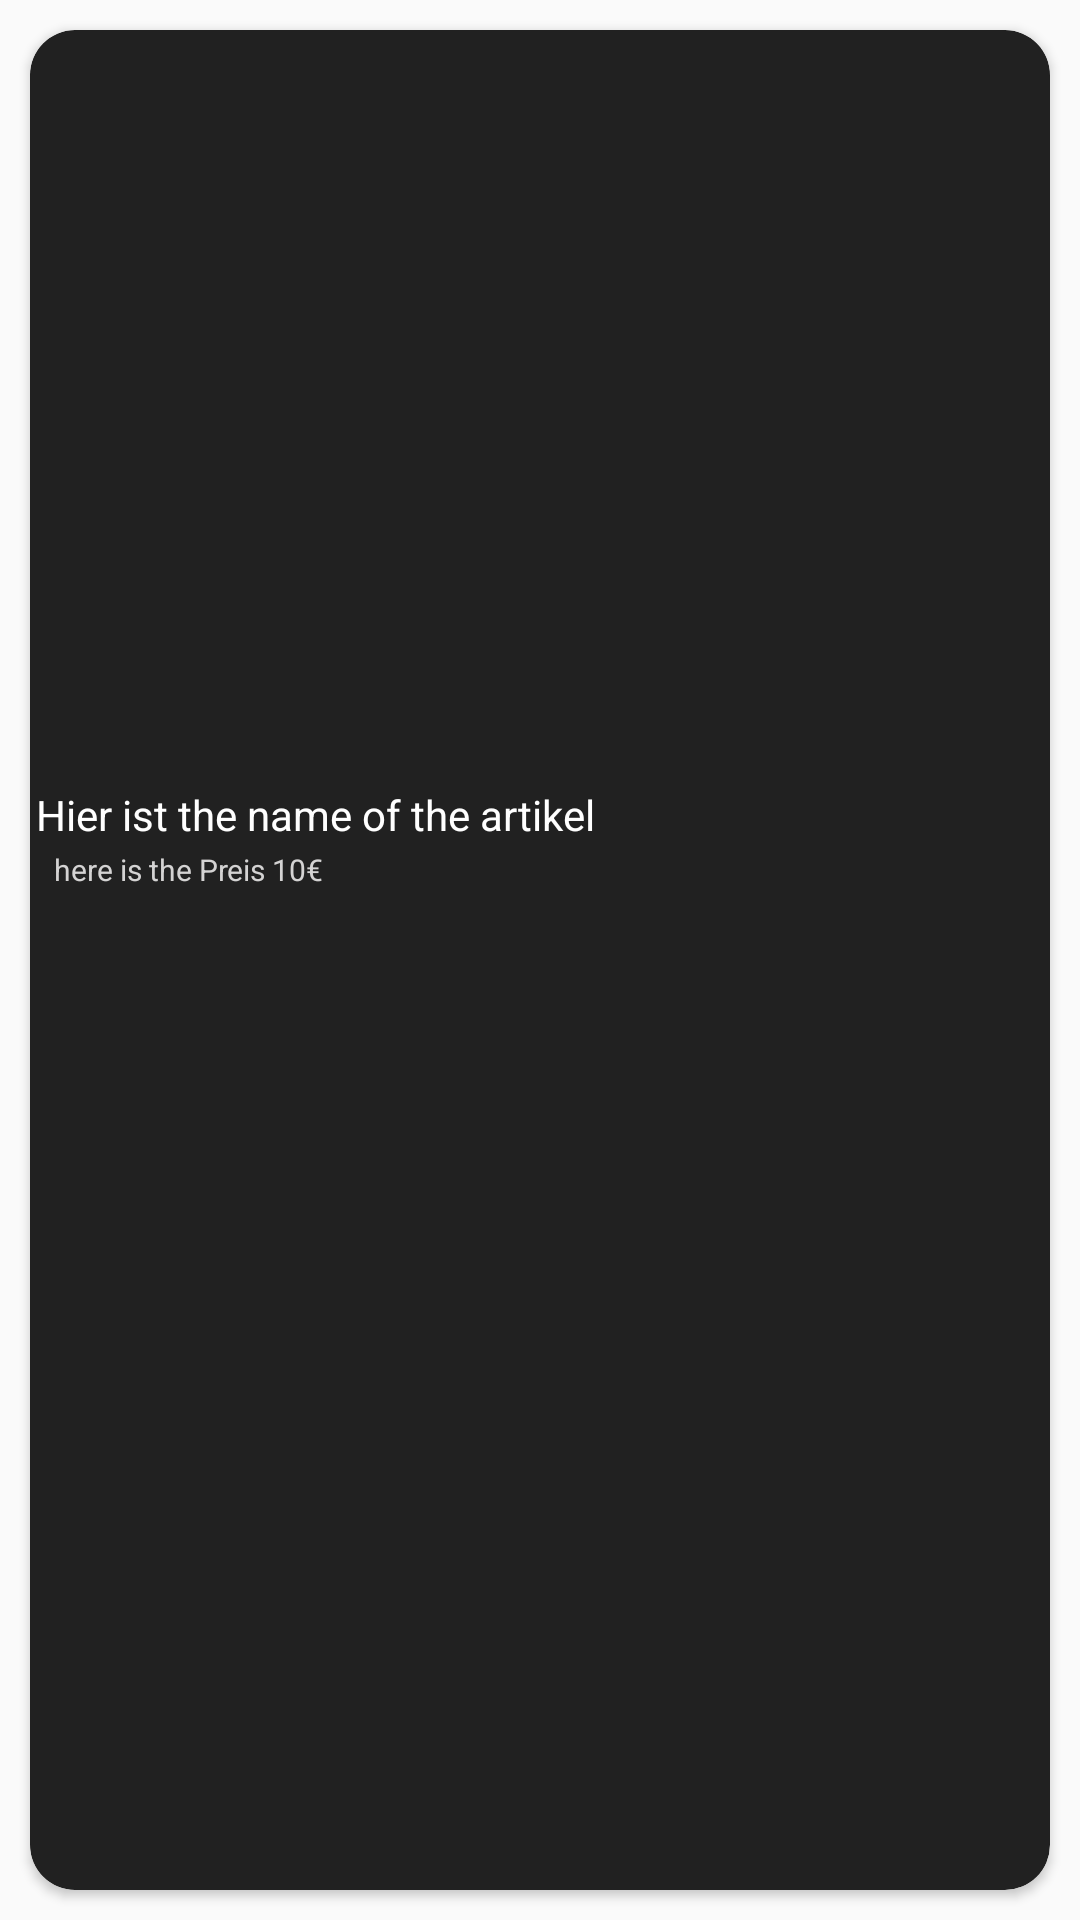

Reconstruct the res/layout file that produces this screen, plus the resources it refers to.
<!-- AndroidManifest.xml: application theme AppTheme -->
<!-- res/layout/recycler_view_item_selling.xml -->
<?xml version="1.0" encoding="utf-8"?>
<LinearLayout xmlns:android="http://schemas.android.com/apk/res/android"
    xmlns:app="http://schemas.android.com/apk/res-auto"
    android:orientation="vertical"
    android:layout_width="match_parent"
    android:layout_height="wrap_content">


    <androidx.cardview.widget.CardView
        android:layout_width="match_parent"
        android:layout_height="match_parent"
        app:cardBackgroundColor="@color/mythemecolor"
        app:cardCornerRadius="15dp"
        app:cardPreventCornerOverlap="false"
        app:cardUseCompatPadding="false"
        android:id="@+id/parent_layout_In_RecyclerView_selling"
        android:layout_margin="10dp">


        <Button
            android:layout_width="30dp"
            android:layout_height="30dp"
            android:layout_margin="5dp"
            android:layout_gravity="end"
            android:clickable="true"
            android:background="@drawable/delete_sign_red_reounded"
            android:id="@+id/btnDeleteItem"
            >

        </Button>
        <LinearLayout
            android:layout_width="match_parent"
            android:layout_height="match_parent"
            android:orientation="vertical">

            <ImageView
                android:id="@+id/imageViewItemInRecyclerView_selling"
                android:layout_width="match_parent"
                android:layout_height="250dp"
                android:layout_gravity="top"
                android:scaleType="centerCrop"
                app:srcCompat="@drawable/e" />


            <TextView
                android:id="@+id/txttitleInRecyclerView_selling"
                android:layout_width="match_parent"
                android:layout_height="wrap_content"
                android:padding="2dp"
                android:text="Hier ist the name of the artikel"
                android:textColor="@color/white" />

            <TextView
                android:id="@+id/txtpreisInRecyclerView_selling"
                android:layout_width="match_parent"
                android:layout_height="wrap_content"
                android:paddingLeft="8dp"
                android:paddingBottom="2dp"
                android:text="here is the Preis 10€"
                android:textColor="@color/whitebackground"
                android:textSize="10sp" />

        </LinearLayout>
    </androidx.cardview.widget.CardView>


</LinearLayout>
<!-- resources referenced by this layout -->
<resources>
  <color name="mythemecolor">#212121</color>
  <item name="white" type="color">#ffffff</item>
  <item name="whitebackground" type="color">#d4d3d3</item>
  <style name="AppTheme" parent="Theme.AppCompat.Light.DarkActionBar">
  
  
          
          <item name="colorPrimary">#227671</item>
          <item name="colorPrimaryDark">#212121</item>
          <item name="colorAccent">#39A8A2</item>
          <item name="android:editTextColor">@android:color/white</item>
  
      </style>
</resources>
